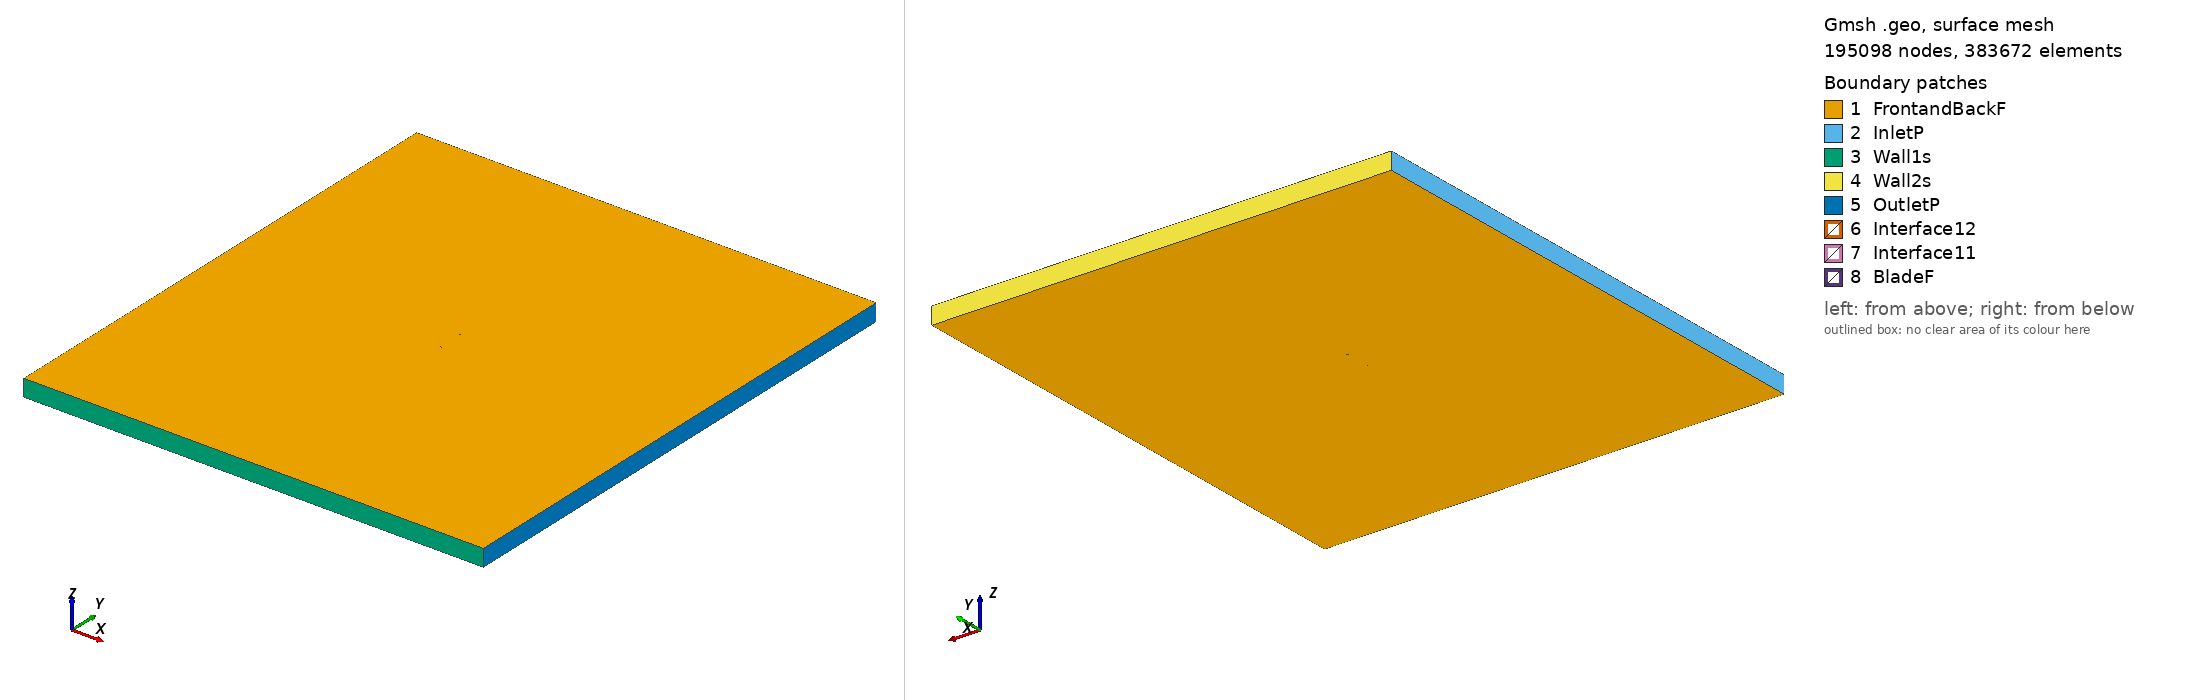

Gmsh geometry script, surface-meshed: 195098 nodes, 383672 surface elements. Boundary patches (legend numbers): 1 FrontandBackF, 2 InletP, 3 Wall1s, 4 Wall2s, 5 OutletP, 6 Interface12, 7 Interface11, 8 BladeF. Left view from above one corner, right view from below the opposite corner. Legend entries are the model's physical surfaces. The drawing asked Gmsh for element sizes between 1% and 20% of the model's largest extent; the script's own settings can give other sizes.

=== goe176_tsr_3.1067_aoa_0.97925.geo (drawn) ===
SetFactory("OpenCASCADE");

Point(1) = {0.074959, 0.743513, 0, 1.0};
Point(2) = {0.071893, 0.742810, 0, 1.0};
Point(3) = {0.064104, 0.741351, 0, 1.0};
Point(4) = {0.048538, 0.738711, 0, 1.0};
Point(5) = {0.032976, 0.736210, 0, 1.0};
Point(6) = {0.017427, 0.734111, 0, 1.0};
Point(7) = {0.001896, 0.732507, 0, 1.0};
Point(8) = {-0.013616, 0.731491, 0, 1.0};
Point(9) = {-0.029091, 0.731649, 0, 1.0};
Point(10) = {-0.044537, 0.732611, 0, 1.0};
Point(11) = {-0.052223, 0.734214, 0, 1.0};
Point(12) = {-0.059888, 0.736449, 0, 1.0};
Point(13) = {-0.063708, 0.737940, 0, 1.0};
Point(14) = {-0.067505, 0.740140, 0, 1.0};
Point(15) = {-0.071299, 0.742433, 0, 1.0};
Point(16) = {-0.073169, 0.744383, 0, 1.0};
Point(17) = {-0.074989, 0.747818, 0, 1.0};
Point(18) = {-0.073018, 0.748899, 0, 1.0};
Point(19) = {-0.071071, 0.749282, 0, 1.0};
Point(20) = {-0.067190, 0.749741, 0, 1.0};
Point(21) = {-0.063310, 0.750000, 0, 1.0};
Point(22) = {-0.059439, 0.749979, 0, 1.0};
Point(23) = {-0.051714, 0.749536, 0, 1.0};
Point(24) = {-0.044007, 0.748568, 0, 1.0};
Point(25) = {-0.028599, 0.746431, 0, 1.0};
Point(26) = {-0.013173, 0.744833, 0, 1.0};
Point(27) = {0.002269, 0.743732, 0, 1.0};
Point(28) = {0.017738, 0.743434, 0, 1.0};
Point(29) = {0.032091, 0.743540, 0, 1.0};
Point(30) = {0.048707, 0.743766, 0, 1.0};
Point(31) = {0.064206, 0.744428, 0, 1.0};
Point(32) = {0.071959, 0.744805, 0, 1.0};
Point(33) = {0.074984, 0.744986, 0, 1.0};
Point(34) = {-0.074959, -0.743513, 0, 1.0};
Point(35) = {-0.071893, -0.742810, 0, 1.0};
Point(36) = {-0.064104, -0.741351, 0, 1.0};
Point(37) = {-0.048538, -0.738711, 0, 1.0};
Point(38) = {-0.032976, -0.736210, 0, 1.0};
Point(39) = {-0.017427, -0.734111, 0, 1.0};
Point(40) = {-0.001896, -0.732507, 0, 1.0};
Point(41) = {0.013616, -0.731491, 0, 1.0};
Point(42) = {0.029091, -0.731649, 0, 1.0};
Point(43) = {0.044537, -0.732611, 0, 1.0};
Point(44) = {0.052223, -0.734214, 0, 1.0};
Point(45) = {0.059888, -0.736449, 0, 1.0};
Point(46) = {0.063708, -0.737940, 0, 1.0};
Point(47) = {0.067505, -0.740140, 0, 1.0};
Point(48) = {0.071299, -0.742433, 0, 1.0};
Point(49) = {0.073169, -0.744383, 0, 1.0};
Point(50) = {0.074989, -0.747818, 0, 1.0};
Point(51) = {0.073018, -0.748899, 0, 1.0};
Point(52) = {0.071071, -0.749282, 0, 1.0};
Point(53) = {0.067190, -0.749741, 0, 1.0};
Point(54) = {0.063310, -0.750000, 0, 1.0};
Point(55) = {0.059439, -0.749979, 0, 1.0};
Point(56) = {0.051714, -0.749536, 0, 1.0};
Point(57) = {0.044007, -0.748568, 0, 1.0};
Point(58) = {0.028599, -0.746431, 0, 1.0};
Point(59) = {0.013173, -0.744833, 0, 1.0};
Point(60) = {-0.002269, -0.743732, 0, 1.0};
Point(61) = {-0.017738, -0.743434, 0, 1.0};
Point(62) = {-0.032091, -0.743540, 0, 1.0};
Point(63) = {-0.048707, -0.743766, 0, 1.0};
Point(64) = {-0.064206, -0.744428, 0, 1.0};
Point(65) = {-0.071959, -0.744805, 0, 1.0};
Point(66) = {-0.074984, -0.744986, 0, 1.0};

// Lines: first blade (splines 1-4)
Spline(1) = {1:33};
Spline(2) = {33,1};

// Lines: second blade (splines 5-8)
Spline(3) = {34:66};
Spline(4) = {66,34};

// Outer domain (points 20001-4 and lines)
Point(67) = {-13.50000000, -15.00000000, 0, 1.0};
Point(68) = {-13.50000000, 15.00000000, 0, 1.0};
Point(69) = {13.50000000, 15.00000000, 0, 1.0};
Point(70) = {13.50000000, -15.00000000, 0, 1.0};
Line(11) = {67, 68};
Line(12) = {68, 69};
Line(13) = {69, 70};
Line(14) = {67, 70};

// Interface (between moving and stationary domain) (circles)
Circle(9) = {0, 0, 0, 0.80000000, 0, 2*Pi};
Circle(10) = {0, 0, 0, 0.80000000, 0, 2*Pi};

// Loops collect Lines/Splines/etc (blade1, blade2, domain, first circle)
Line Loop(1) = {1:2};
Line Loop(2) = {3:4};
Line Loop(3) = {11,12,13,-14};
Line Loop(4) = {9};

// BooleanDifference cuts out the circle/interface from the domain
Plane Surface(1) = {3};
Plane Surface(2) = {4};
BooleanDifference{ Surface{1}; Delete;}{ Surface{2}; Delete;}

// This one cuts out the blades from the inner circle/interface
Line Loop(6) = {10};
Plane Surface(5) = {6};
Plane Surface(6) = {1};
Plane Surface(7) = {2};
BooleanDifference{ Surface{5}; Delete;}{ Surface{6,7}; Delete;}

// extrude to 3rd dimension
Extrude {0, 0, 1} {Surface{1}; Surface{5}; Layers{1}; Recombine;}

// Physical Surfaces are the named boundaries (patches)
Physical Surface("Interface11") = {12};
Physical Surface("Interface12") = {10};

// sides of domain
Physical Surface("InletP") = {6};
Physical Surface("OutletP") = {9};

// top and bottom of domain
Physical Surface("Wall1s") = {7};
Physical Surface("Wall2s") = {8};

// Check FrontandBackF by ensuring there is nothing in the 3rd dimension
Physical Surface("FrontandBackF") = {1,11,5,17};
Physical Surface("BladeF") = {13:16};
Physical Volume("Turbine") = {2};
Physical Volume("Farfield") = {1};

// settings for airfoil boundary layer
Field[1] = BoundaryLayer;
Field[1].EdgesList = {1:4};
Field[1].hwall_n = 1e-3;
Field[1].thickness = 1.5e-2;
Field[1].ratio = 1.05;
Field[1].Quads = 1;
BoundaryLayer Field = 1;

// control points for mesh (blade and interface)
// floor((arc length / 1.5mm)/ 2) -> Transfinite Line
Transfinite Line {1,3} = 102 Using Progression 1;
Transfinite Line {2,4} = 2 Using Progression 1;
Transfinite Line {9, 15} = 800 Using Progression 1;

// For more information on gmsh syntax, visit http://gmsh.info/doc/texinfo/gmsh.html
